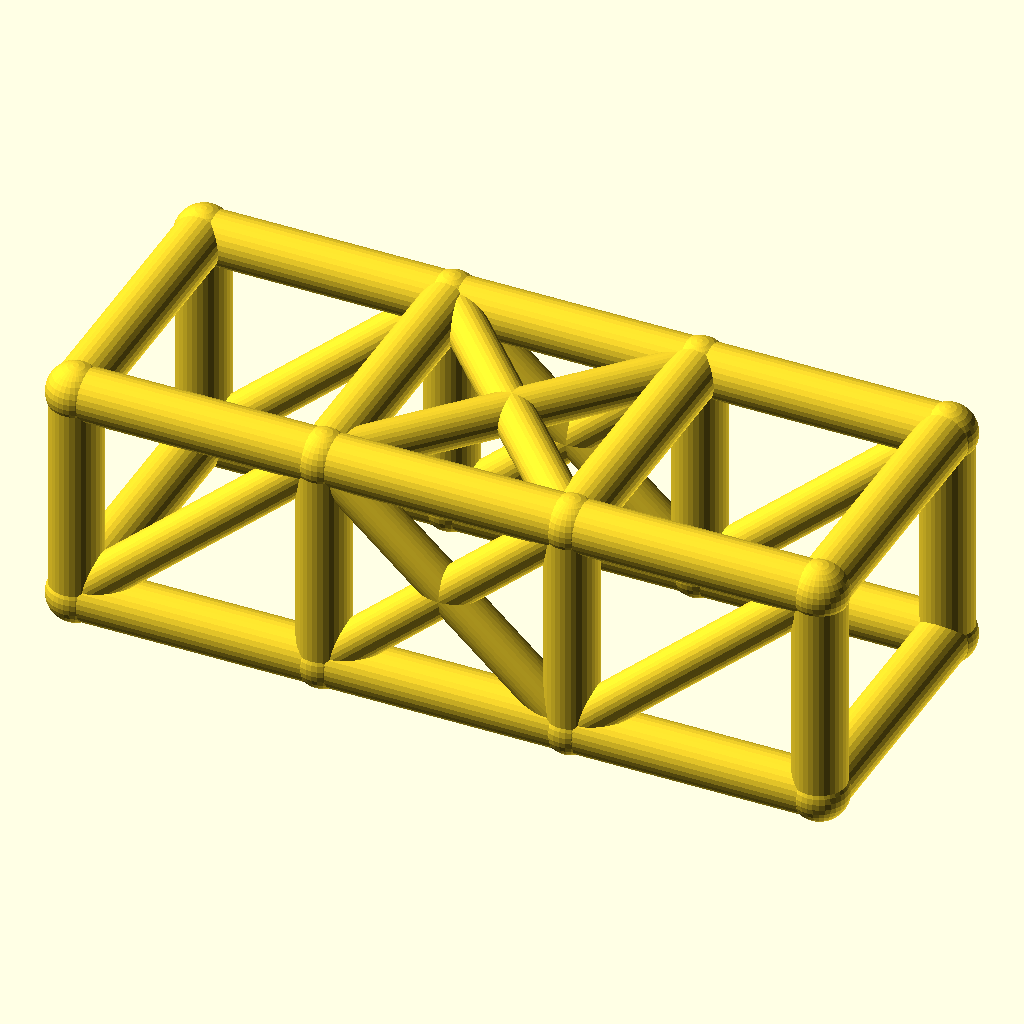
Cell 1: the model at its default parameters.
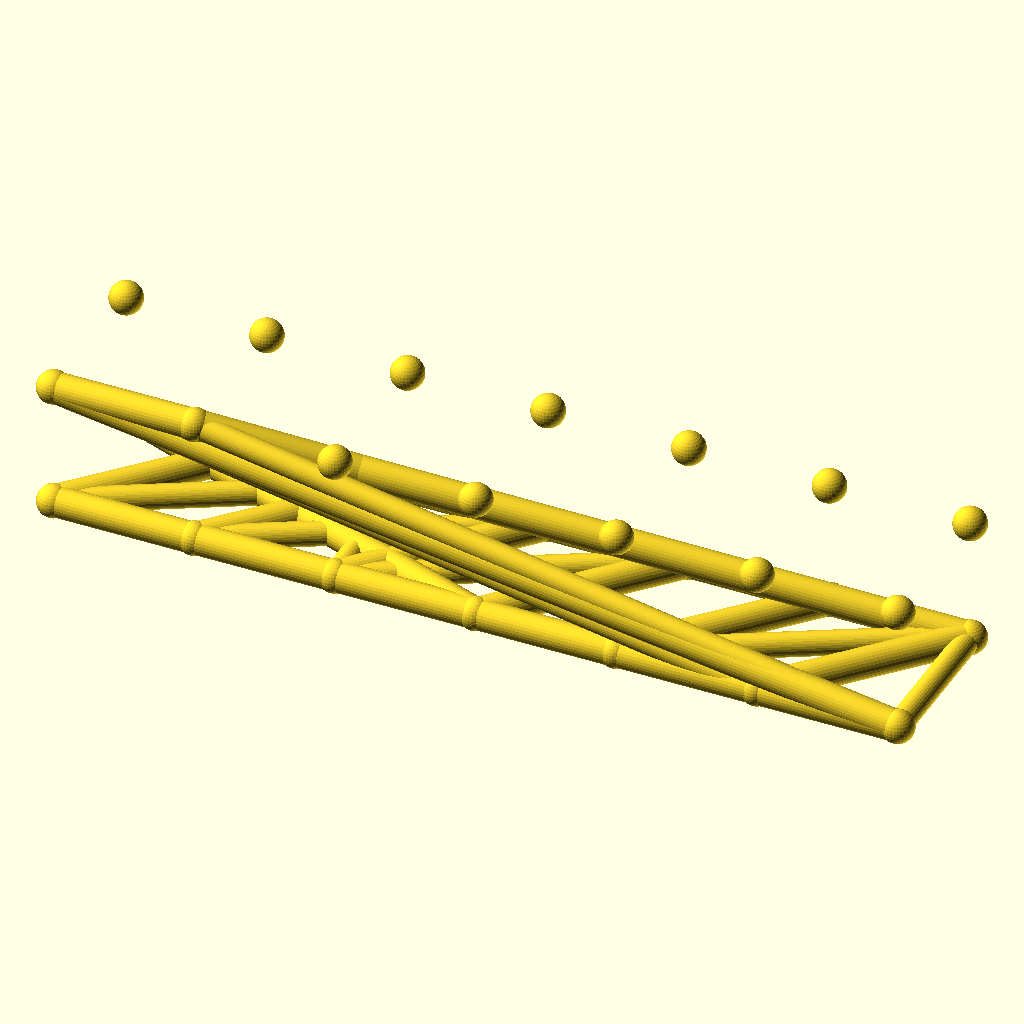
Cell 2 — bays set to 6, the other parameters unchanged.
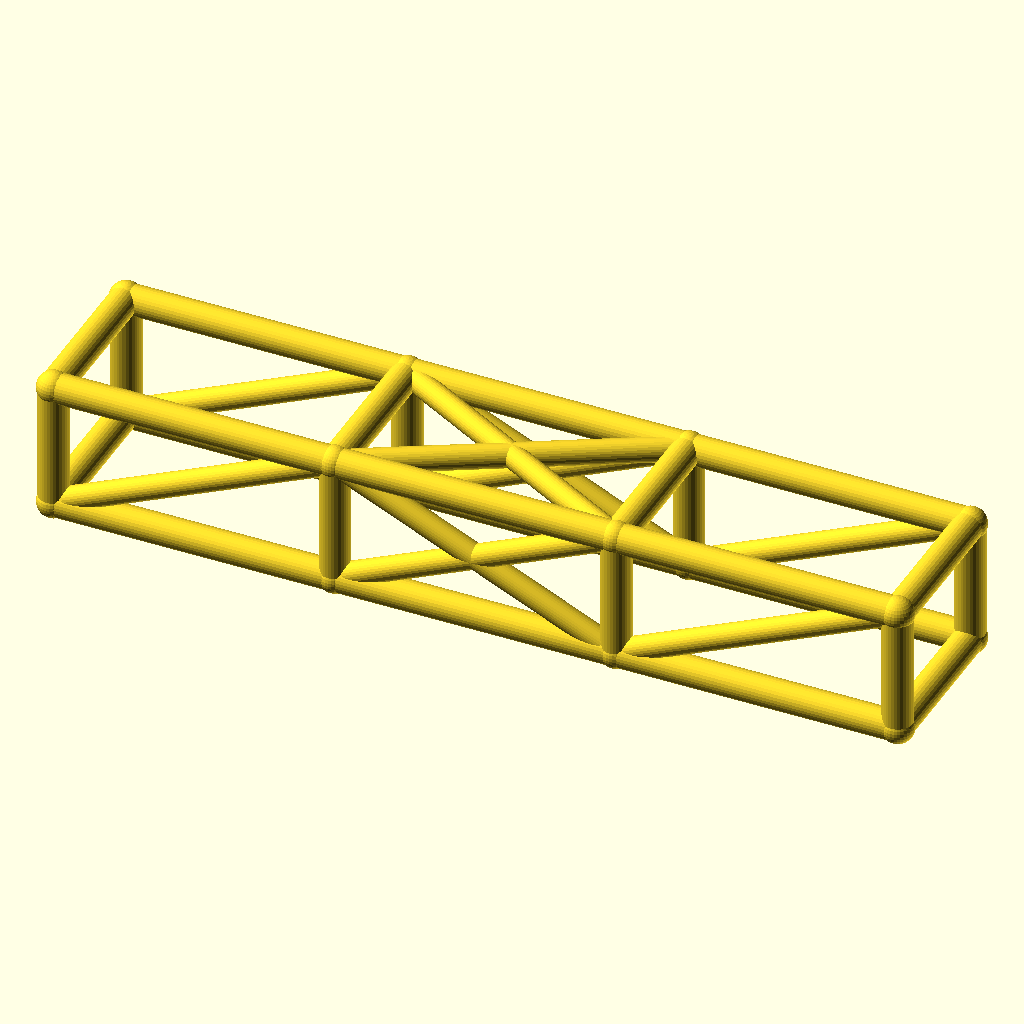
Cell 3 — bay_l set to 76, the other parameters unchanged.
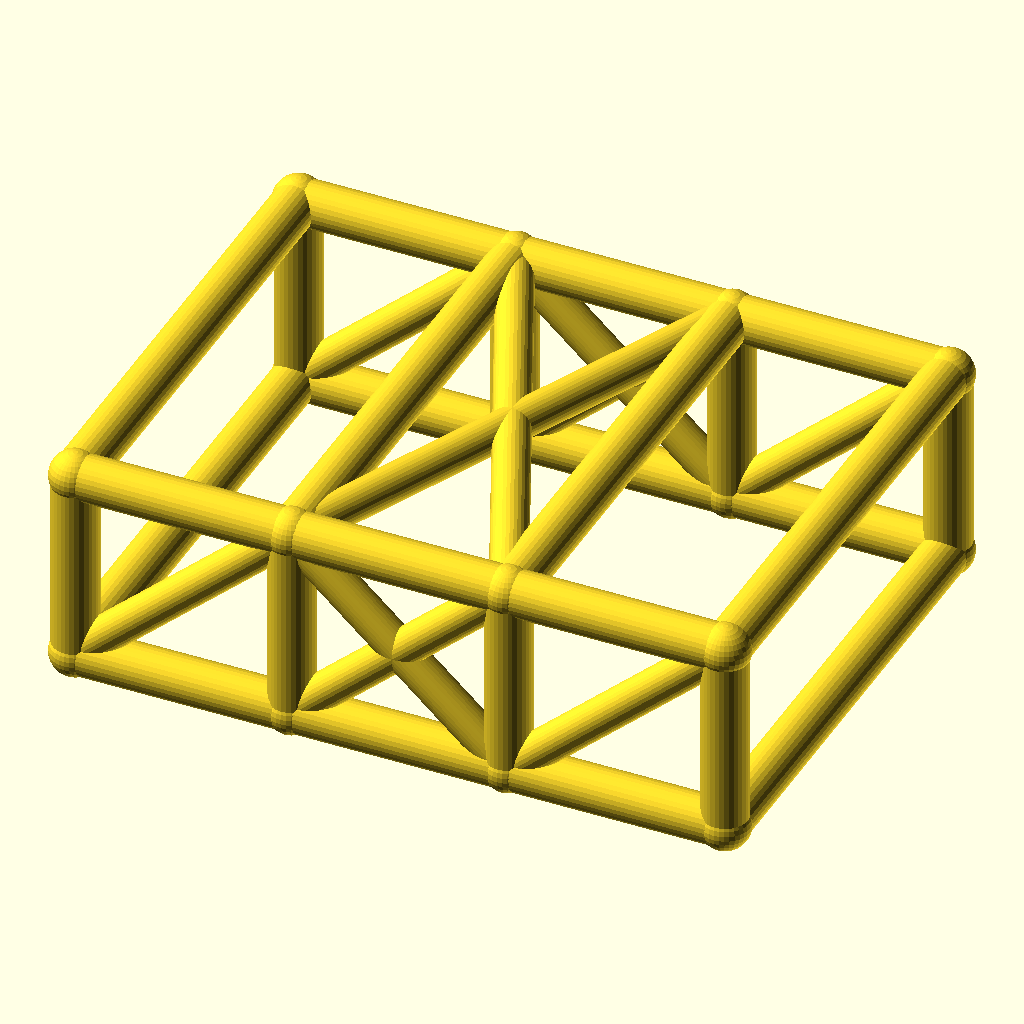
Cell 4: the same model with cage_w = 84.
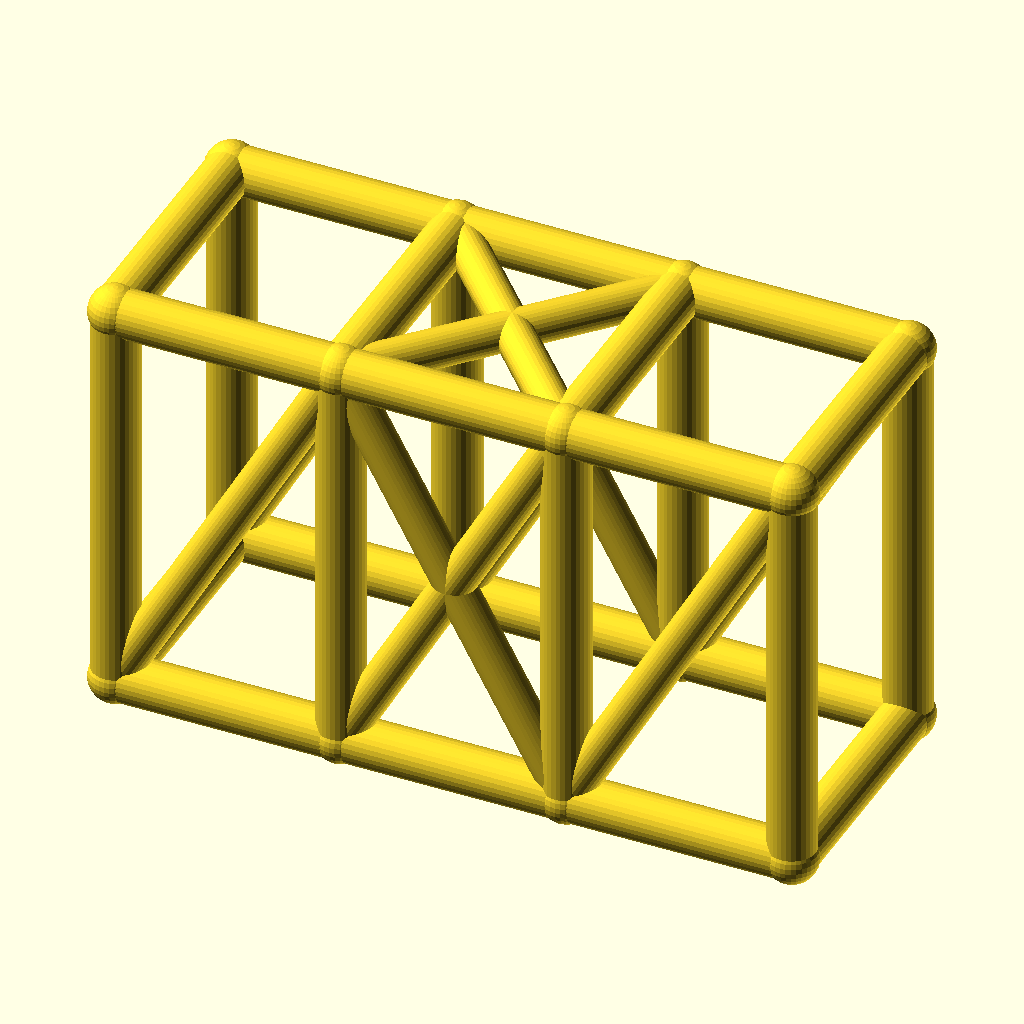
Cell 5: the same model with cage_h = 68.
All cells are drawn from the same view direction (rotation 55°, 0°, 25°, orthographic, colour scheme Cornfield), but the view is re-fitted for each cell, so position and scale can differ between cells as well as the parameter.
OpenSCAD source file optional_data/data/wire2/rollcages/scene_0072.scad:
$fn = 32;

// ----------------------------------------------------------------------
// Roll cage: 3 bays x 2 sections, bays 38 mm, 42 x 34 mm section
// ----------------------------------------------------------------------

// --- parameters (mm) ---
bays = 3;                 // number of bays along X
sections = 2;             // levels of the cage
bay_l = 38;               // bay length, X
cage_w = 42;              // cage width, Y
cage_h = 34;              // cage height, Z
rail_r = 4;               // rail and hoop radius
diag_r = 3.2;             // diagonal brace radius
joint_r = 4.4;            // joint ball radius

bbox_x = bays * bay_l + 2 * joint_r;  // overall X, joints included
bbox_y = cage_w + 2 * joint_r;  // overall Y, joints included
bbox_z = cage_h + 2 * joint_r;  // overall Z, joints included
rail_d = 2 * rail_r;  // rail stock diameter
diag_d = 2 * diag_r;  // diagonal stock diameter
joint_d = 2 * joint_r;  // joint ball diameter
cage_l = bays * bay_l;  // overall cage length
nodes = [for (lvl = [0, 1], side = [0, 1], st = [0 : bays]) [st * bay_l, side * cage_w, lvl * cage_h]];

module member(a, b, r) {
  /* round stock from joint a to joint b, ends buried in the joint balls */
  d = b - a;
  length = norm(d);
  translate(a) rotate([0, acos(d[2] / length), atan2(d[1], d[0])])
    cylinder(h = length, r = r);
}

module joint(p, r) {
  /* ball at the joint centre, fatter than every member meeting there */
  translate(p) sphere(r = r);
}

/* members - each call is one graph edge */
member(nodes[0], nodes[1], rail_r);
member(nodes[1], nodes[2], rail_r);
member(nodes[2], nodes[3], rail_r);
member(nodes[4], nodes[5], rail_r);
member(nodes[5], nodes[6], rail_r);
member(nodes[6], nodes[7], rail_r);
member(nodes[8], nodes[9], rail_r);
member(nodes[9], nodes[10], rail_r);
member(nodes[10], nodes[11], rail_r);
member(nodes[12], nodes[13], rail_r);
member(nodes[13], nodes[14], rail_r);
member(nodes[14], nodes[15], rail_r);
member(nodes[0], nodes[8], rail_r);
member(nodes[1], nodes[9], rail_r);
member(nodes[2], nodes[10], rail_r);
member(nodes[3], nodes[11], rail_r);
member(nodes[4], nodes[12], rail_r);
member(nodes[5], nodes[13], rail_r);
member(nodes[6], nodes[14], rail_r);
member(nodes[7], nodes[15], rail_r);
member(nodes[8], nodes[12], rail_r);
member(nodes[9], nodes[13], rail_r);
member(nodes[10], nodes[14], rail_r);
member(nodes[11], nodes[15], rail_r);
member(nodes[0], nodes[4], rail_r);
member(nodes[3], nodes[7], rail_r);
member(nodes[0], nodes[9], diag_r);
member(nodes[1], nodes[10], diag_r);
member(nodes[9], nodes[2], diag_r);
member(nodes[2], nodes[11], diag_r);
member(nodes[4], nodes[13], diag_r);
member(nodes[5], nodes[14], diag_r);
member(nodes[13], nodes[6], diag_r);
member(nodes[6], nodes[15], diag_r);
member(nodes[9], nodes[14], diag_r);
member(nodes[13], nodes[10], diag_r);

/* joint balls */
for (p = nodes) joint(p, joint_r);
Parameter table extracted from the source (name, type, default, range or options):
bays: number, default 3
sections: number, default 2
bay_l: number, default 38
cage_w: number, default 42
cage_h: number, default 34
rail_r: number, default 4
diag_r: number, default 3.2
joint_r: number, default 4.4
